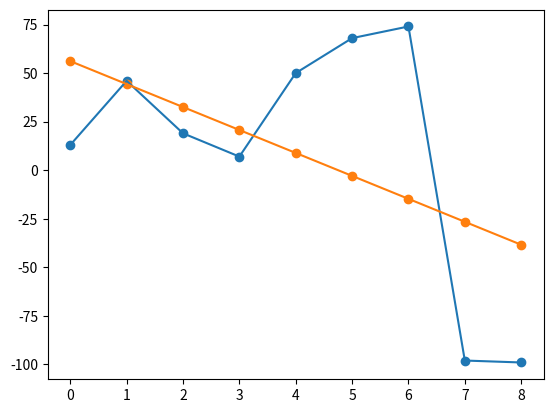

Recreate this plot in Python.
import matplotlib.pyplot as plt

# x = [39, 40, 41, 42, 41]
x = [0, 1, 2, 3, 4, 5, 6, 7, 8]
y = [13, 46, 19, 7, 50, 68, 74, -98, -99]
# y = [2 * t for t in x]
print("X", x, "Y", y)
n = len(x)
meanx = sum(x) / n
meany = sum(y) / n
print(meanx, meany)
dx = [meanx - x for x in x]
dy = [meany - y for y in y]
print("DX", dx, "Dy", dy)
dx2 = [x * x for x in dx]
# print(dx2)
dxdy = [dx[i] * dy[i] for i in range(n)]
# print(dxdy)
r = (sum(dxdy) - sum(dx) * sum(dy) / n) / (sum(dx2) - sum(dx) * sum(dx) / n)
print("R", r)


def predict(x, xmean, ymean, r):
    y = ymean + r * (x - xmean)
    return y


valueofx = 30
predictedy = predict(valueofx, meanx, meany, r)
print("X=", valueofx, "Y", predictedy)

plt.plot(x, y)
plt.scatter(x, y)
# plt.show()
py = [predict(t, meanx, meany, r) for t in x]

plt.plot(x, py)
plt.scatter(x, py)
plt.show()
